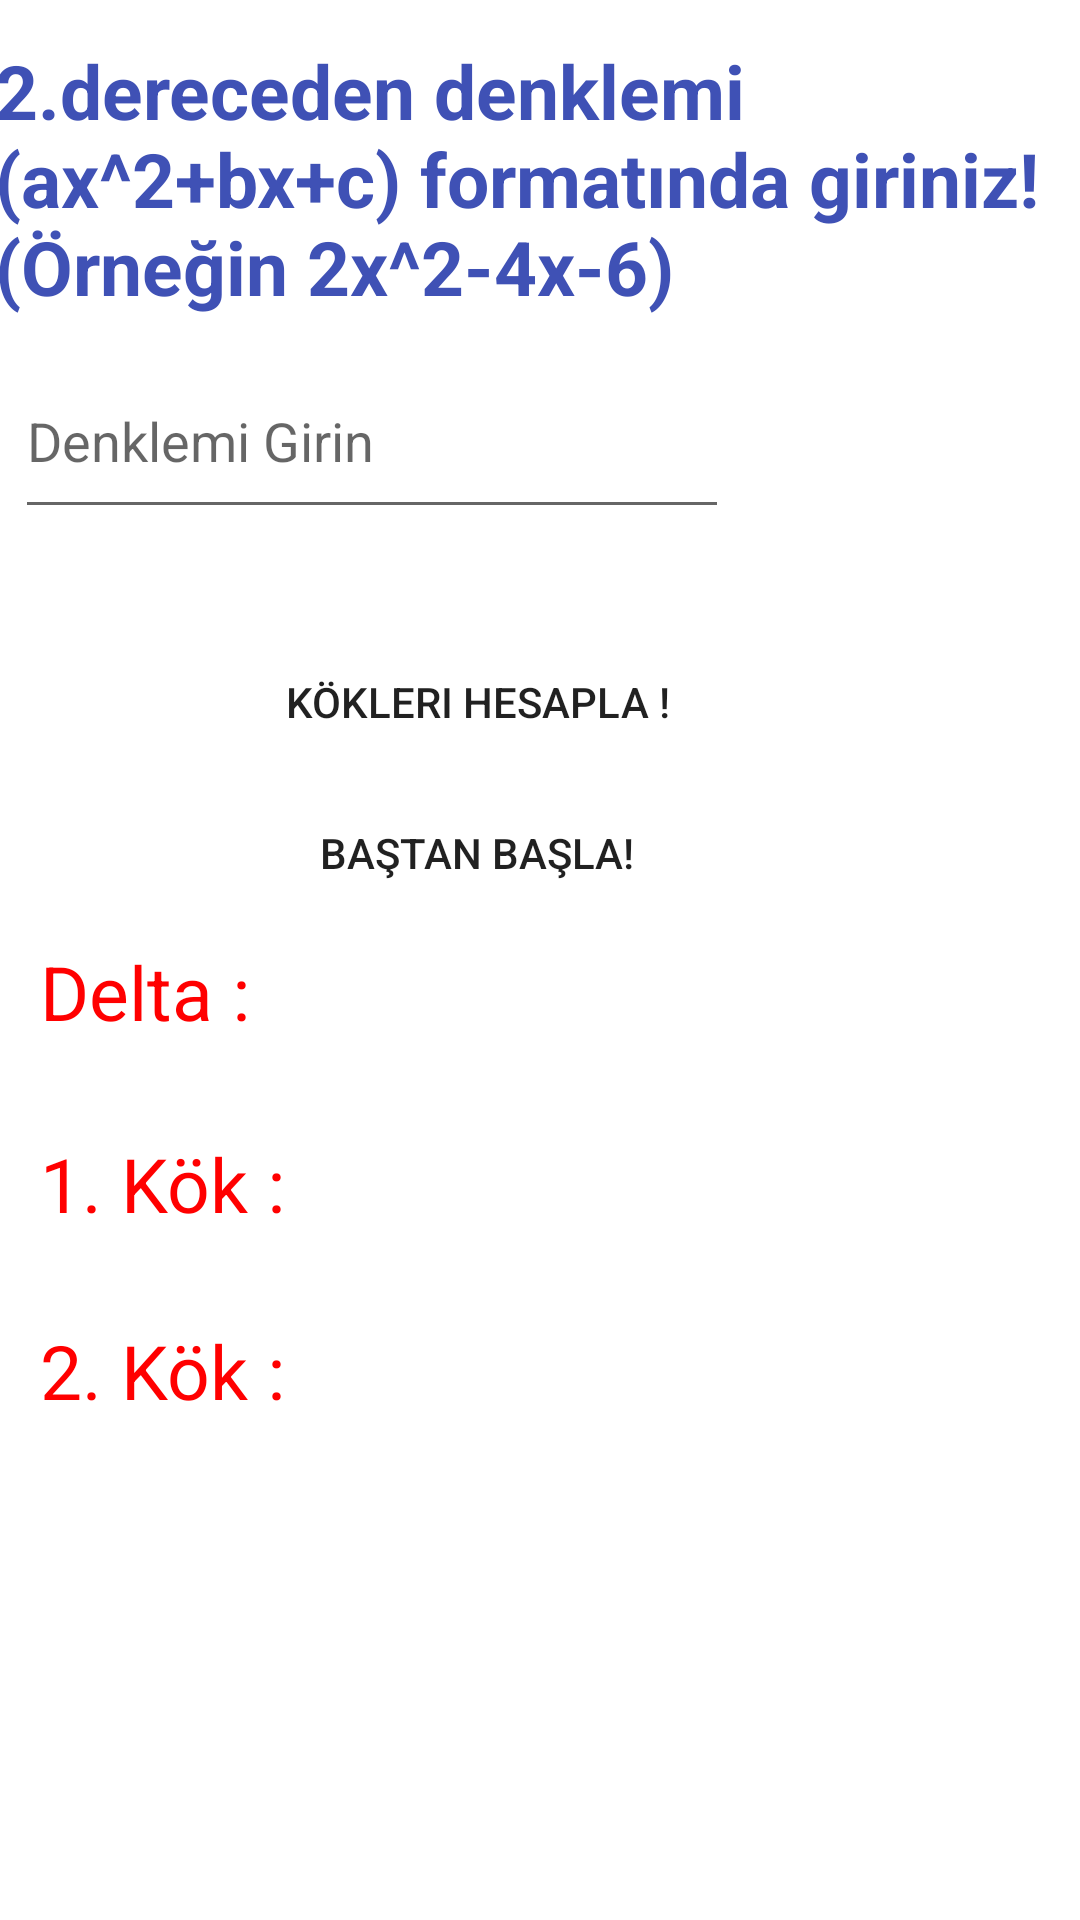

Produce the Android XML layout that renders to this screen, including the resource entries it uses.
<!-- AndroidManifest.xml: application theme Theme.SansOyunu -->
<!-- res/layout/activity_ikinci_derece_denklem.xml -->
<?xml version="1.0" encoding="utf-8"?>
<androidx.constraintlayout.widget.ConstraintLayout xmlns:android="http://schemas.android.com/apk/res/android"
    xmlns:app="http://schemas.android.com/apk/res-auto"
    xmlns:tools="http://schemas.android.com/tools"
    android:layout_width="match_parent"
    android:layout_height="match_parent"
    tools:context=".ikinci_Derece_Denklem">


    <TextView
        android:id="@+id/textView"
        android:layout_width="365dp"
        android:layout_height="103dp"
        android:text="2.dereceden denklemi (ax^2+bx+c) formatında giriniz! (Örneğin 2x^2-4x-6)"
        android:textColor="#3F51B5"
        android:textSize="25sp"
        android:textStyle="bold"
        app:layout_constraintBottom_toBottomOf="parent"
        app:layout_constraintEnd_toEndOf="parent"
        app:layout_constraintHorizontal_bias="0.456"
        app:layout_constraintStart_toStartOf="parent"
        app:layout_constraintTop_toTopOf="parent"
        app:layout_constraintVertical_bias="0.025" />

    <Button
        android:id="@+id/button"
        android:layout_width="279dp"
        android:layout_height="48dp"
        android:background="@drawable/roundstyle"
        android:onClick="kök_hesapla_butonu"
        android:text="Kökleri Hesapla !"
        app:layout_constraintBottom_toBottomOf="parent"
        app:layout_constraintEnd_toEndOf="parent"
        app:layout_constraintHorizontal_bias="0.242"
        app:layout_constraintStart_toStartOf="parent"
        app:layout_constraintTop_toTopOf="parent"
        app:layout_constraintVertical_bias="0.355" />

    <Button
        android:id="@+id/restart_butonu"
        android:layout_width="279dp"
        android:layout_height="48dp"
        android:background="@drawable/roundstyle"
        android:onClick="Baştan_Başla"
        android:text="Baştan Başla!"
        app:layout_constraintBottom_toBottomOf="parent"
        app:layout_constraintEnd_toEndOf="parent"
        app:layout_constraintHorizontal_bias="0.242"
        app:layout_constraintStart_toStartOf="parent"
        app:layout_constraintTop_toTopOf="parent"
        app:layout_constraintVertical_bias="0.44" />

    <TextView
        android:id="@+id/delta_değeri_alanı"
        android:layout_width="282dp"
        android:layout_height="74dp"
        android:textColor="#3F51B5"
        android:textSize="25sp"
        android:textStyle="bold"
        app:layout_constraintBottom_toBottomOf="parent"
        app:layout_constraintEnd_toEndOf="parent"
        app:layout_constraintHorizontal_bias="0.829"
        app:layout_constraintStart_toStartOf="parent"
        app:layout_constraintTop_toTopOf="parent"
        app:layout_constraintVertical_bias="0.552" />

    <TextView
        android:id="@+id/ikinci_kök_alanı"
        android:layout_width="285dp"
        android:layout_height="72dp"
        android:textColor="#3F51B5"
        android:textSize="25sp"
        android:textStyle="bold"
        app:layout_constraintBottom_toBottomOf="parent"
        app:layout_constraintEnd_toEndOf="parent"
        app:layout_constraintHorizontal_bias="0.849"
        app:layout_constraintStart_toStartOf="parent"
        app:layout_constraintTop_toTopOf="parent"
        app:layout_constraintVertical_bias="0.772" />

    <TextView
        android:id="@+id/birinci_kök_alanı"
        android:layout_width="277dp"
        android:layout_height="72dp"
        android:textColor="#3F51B5"
        android:textSize="25sp"
        android:textStyle="bold"
        app:layout_constraintBottom_toBottomOf="parent"
        app:layout_constraintEnd_toEndOf="parent"
        app:layout_constraintHorizontal_bias="0.798"
        app:layout_constraintStart_toStartOf="parent"
        app:layout_constraintTop_toTopOf="parent"
        app:layout_constraintVertical_bias="0.663" />

    <TextView
        android:id="@+id/textView2"
        android:layout_width="91dp"
        android:layout_height="57dp"
        android:text="Delta : "
        android:textColor="#FF0000"
        android:textSize="25sp"
        app:layout_constraintBottom_toBottomOf="parent"
        app:layout_constraintEnd_toEndOf="parent"
        app:layout_constraintHorizontal_bias="0.05"
        app:layout_constraintStart_toStartOf="parent"
        app:layout_constraintTop_toTopOf="parent"
        app:layout_constraintVertical_bias="0.538" />

    <TextView
        android:id="@+id/textView4"
        android:layout_width="91dp"
        android:layout_height="57dp"
        android:text="2. Kök :"
        android:textColor="#FF0000"
        android:textSize="25sp"
        app:layout_constraintBottom_toBottomOf="parent"
        app:layout_constraintEnd_toEndOf="parent"
        app:layout_constraintHorizontal_bias="0.05"
        app:layout_constraintStart_toStartOf="parent"
        app:layout_constraintTop_toTopOf="parent"
        app:layout_constraintVertical_bias="0.755" />

    <TextView
        android:id="@+id/textView6"
        android:layout_width="91dp"
        android:layout_height="57dp"
        android:text="1. Kök : "
        android:textColor="#FF0000"
        android:textSize="25sp"
        app:layout_constraintBottom_toBottomOf="parent"
        app:layout_constraintEnd_toEndOf="parent"
        app:layout_constraintHorizontal_bias="0.05"
        app:layout_constraintStart_toStartOf="parent"
        app:layout_constraintTop_toTopOf="parent"
        app:layout_constraintVertical_bias="0.648" />

    <EditText
        android:id="@+id/denklem_yeri"
        android:layout_width="238dp"
        android:layout_height="62dp"
        android:ems="10"
        android:hint="Denklemi Girin"
        android:inputType="textPersonName"
        app:layout_constraintBottom_toBottomOf="parent"
        app:layout_constraintEnd_toEndOf="parent"
        app:layout_constraintHorizontal_bias="0.04"
        app:layout_constraintStart_toStartOf="parent"
        app:layout_constraintTop_toTopOf="parent"
        app:layout_constraintVertical_bias="0.198" />

    <TextView
        android:id="@+id/Kök_sayisi_durumu"
        android:layout_width="403dp"
        android:layout_height="125dp"
        android:textColor="#673AB7"
        android:textSize="38sp"
        app:layout_constraintBottom_toBottomOf="parent"
        app:layout_constraintEnd_toEndOf="parent"
        app:layout_constraintHorizontal_bias="0.571"
        app:layout_constraintStart_toStartOf="parent"
        app:layout_constraintTop_toTopOf="parent"
        app:layout_constraintVertical_bias="0.996" />

    <TextView
        android:id="@+id/a_alanı"
        android:layout_width="160dp"
        android:layout_height="35dp"
        android:textColor="#FF0000"
        android:textSize="25sp"
        app:layout_constraintBottom_toBottomOf="parent"
        app:layout_constraintEnd_toEndOf="parent"
        app:layout_constraintHorizontal_bias="0.988"
        app:layout_constraintStart_toStartOf="parent"
        app:layout_constraintTop_toTopOf="parent"
        app:layout_constraintVertical_bias="0.183" />

    <TextView
        android:id="@+id/c_alanı"
        android:layout_width="160dp"
        android:layout_height="35dp"
        android:textColor="#FF0000"
        android:textSize="25sp"
        app:layout_constraintBottom_toBottomOf="parent"
        app:layout_constraintEnd_toEndOf="parent"
        app:layout_constraintHorizontal_bias="0.988"
        app:layout_constraintStart_toStartOf="parent"
        app:layout_constraintTop_toTopOf="parent"
        app:layout_constraintVertical_bias="0.284" />

    <TextView
        android:id="@+id/b_alanı"
        android:layout_width="160dp"
        android:layout_height="35dp"
        android:textColor="#FF0000"
        android:textSize="25sp"
        app:layout_constraintBottom_toBottomOf="parent"
        app:layout_constraintEnd_toEndOf="parent"
        app:layout_constraintHorizontal_bias="0.988"
        app:layout_constraintStart_toStartOf="parent"
        app:layout_constraintTop_toTopOf="parent"
        app:layout_constraintVertical_bias="0.234" />

</androidx.constraintlayout.widget.ConstraintLayout>
<!-- resources referenced by this layout -->
<resources>
  <!-- drawable roundstyle (drawable) -->
  <?xml version="1.0" encoding="utf-8"?>
  <shape xmlns:android="http://schemas.android.com/apk/res/android">
       <corners android:radius="12dp" />
  </shape>
  <style name="Theme.SansOyunu" parent="Theme.MaterialComponents.DayNight.DarkActionBar">
          
          <item name="colorPrimary">@color/purple_500</item>
          <item name="colorPrimaryVariant">@color/purple_700</item>
          <item name="colorOnPrimary">@color/white</item>
          
          <item name="colorSecondary">@color/teal_200</item>
          <item name="colorSecondaryVariant">@color/teal_700</item>
          <item name="colorOnSecondary">@color/black</item>
          
          <item name="android:statusBarColor" tools:targetApi="l">?attr/colorPrimaryVariant</item>
          
      </style>
  <!-- not gathered from this repository: default colours our renderer supplied (Android Studio template values) -->
  <color name="purple_500">#FF6200EE</color>
  <color name="purple_700">#FF3700B3</color>
  <color name="teal_200">#FF03DAC5</color>
  <color name="teal_700">#FF018786</color>
  <color name="black">#FF000000</color>
  <color name="white">#FFFFFFFF</color>
</resources>
